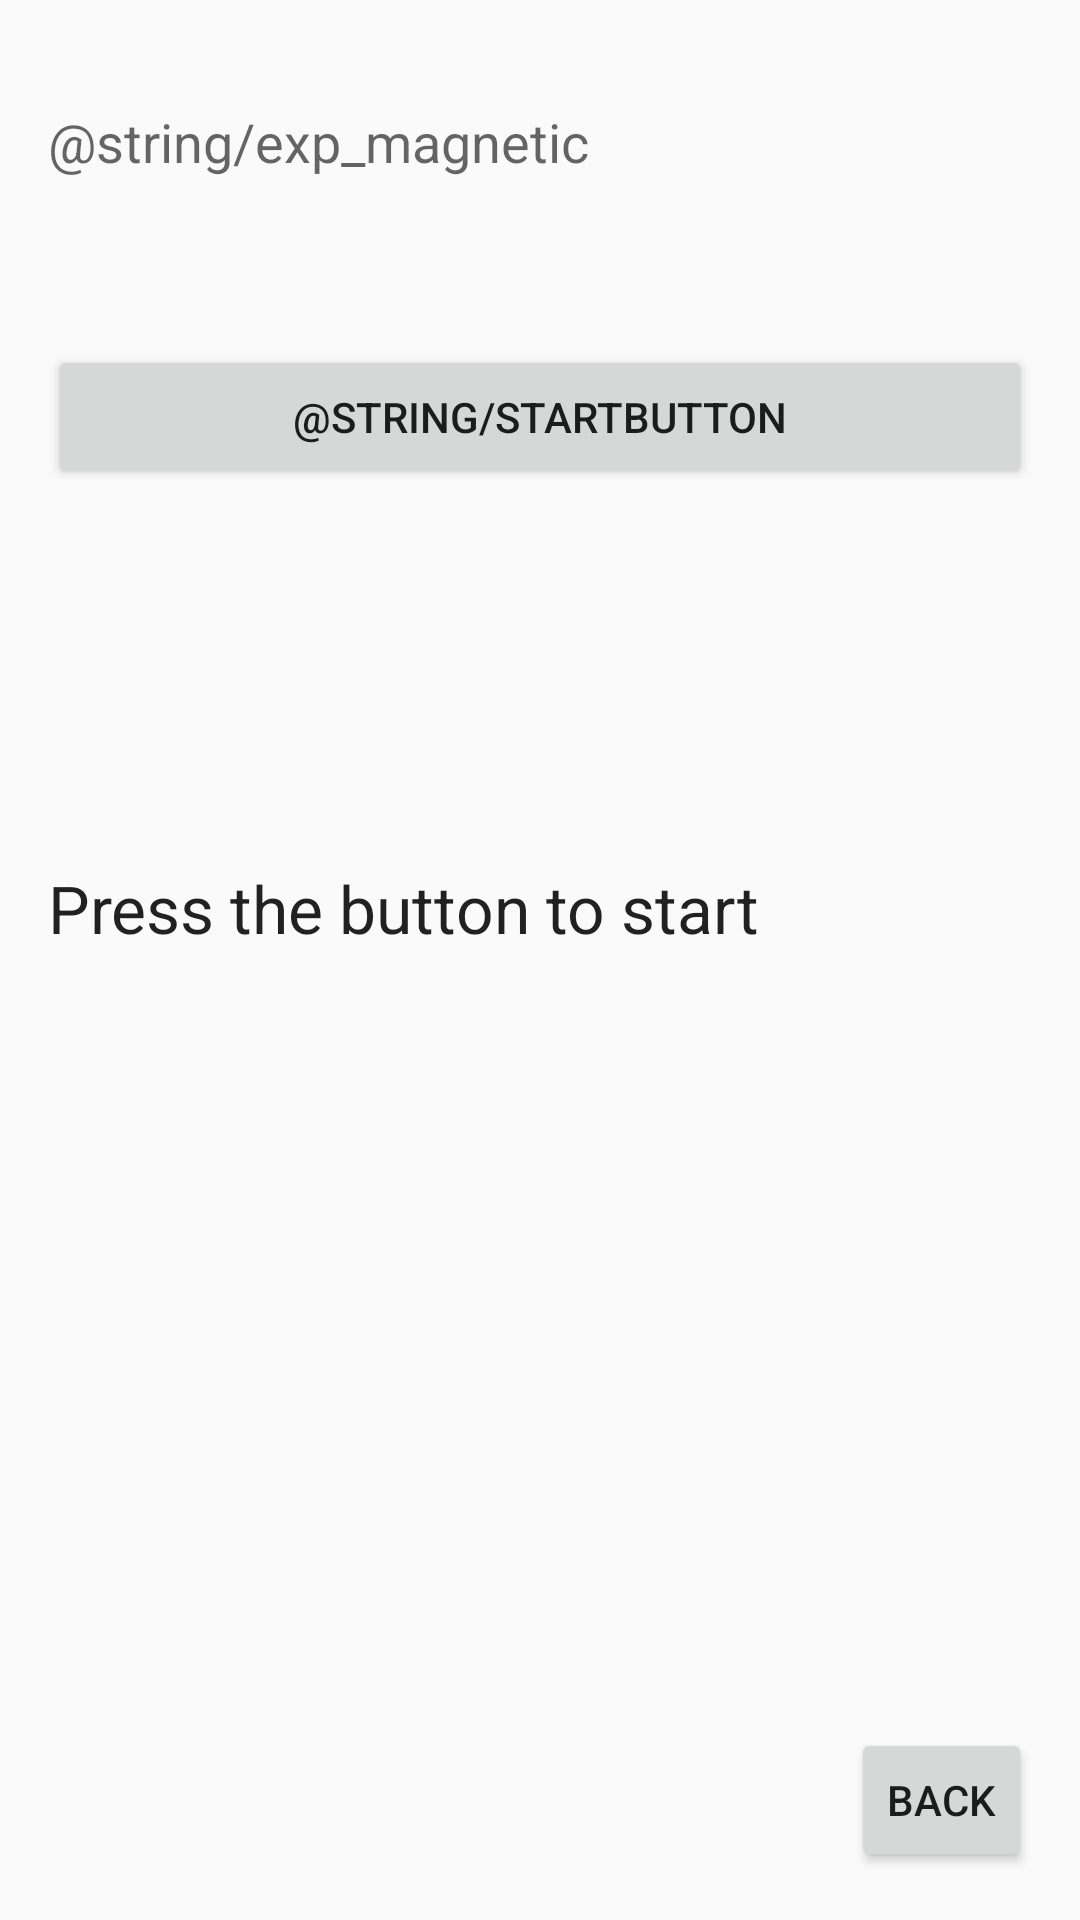

Layout XML and referenced resources for this Android screen:
<!-- AndroidManifest.xml: application theme NoActionBarTheme -->
<!-- res/layout/empty_test3.xml -->
<?xml version="1.0" encoding="utf-8"?>
<RelativeLayout xmlns:android="http://schemas.android.com/apk/res/android"
    xmlns:tools="http://schemas.android.com/tools" android:layout_width="match_parent"
    android:layout_height="match_parent" android:paddingLeft="16dp"
    android:paddingRight="16dp"
    android:paddingTop="16dp"
    android:paddingBottom="16dp" tools:context=".MainActivity">


    <TextView
        android:id="@+id/versnelling"
        android:layout_width="wrap_content"
        android:layout_height="wrap_content" />

    <Button
        android:layout_width="wrap_content"
        android:layout_height="wrap_content"
        android:onClick="startGame"
        android:layout_below="@+id/versnelling"
        android:layout_alignParentLeft="true"
        android:layout_alignParentStart="true"
        android:layout_marginTop="80dp"
        android:layout_alignParentRight="true"
        android:layout_alignParentEnd="true"
        android:text="@string/startbutton"
        android:id="@+id/button" />

    <TextView
        android:layout_width="wrap_content"
        android:layout_height="wrap_content"
        android:textAppearance="?android:attr/textAppearanceMedium"
        android:text="@string/exp_magnetic"
        android:id="@+id/explanation"
        android:layout_below="@+id/versnelling"
        android:layout_alignParentRight="true"
        android:layout_alignParentEnd="true"
        android:layout_alignParentLeft="true"
        android:layout_alignParentStart="true">

    </TextView>

    <TextView
        android:layout_width="wrap_content"
        android:layout_height="wrap_content"
        android:textAppearance="?android:attr/textAppearanceLarge"
        android:text=""
        android:id="@+id/acceleration"
        android:layout_marginTop="42dp"
        android:layout_below="@+id/counter"
        android:layout_alignParentLeft="true"
        android:layout_alignParentStart="true" />

    <TextView
        android:layout_width="wrap_content"
        android:layout_height="wrap_content"
        android:textAppearance="?android:attr/textAppearanceLarge"
        android:text="Press the button to start"
        android:id="@+id/textView2"
        android:layout_below="@+id/textView"
        android:layout_alignParentLeft="true"
        android:layout_alignParentStart="true" />

    <TextView
        android:layout_width="match_parent"
        android:layout_height="wrap_content"
        android:textAppearance="?android:attr/textAppearanceMedium"
        android:text=""
        android:id="@+id/counter"
        android:layout_alignRight="@+id/button"
        android:layout_alignEnd="@+id/button"
        android:layout_below="@+id/button"
        android:layout_alignParentLeft="true"
        android:layout_alignParentStart="true" />

    <TextView
        android:layout_width="wrap_content"
        android:layout_height="wrap_content"
        android:textAppearance="?android:attr/textAppearanceLarge"
        android:text=""
        android:id="@+id/textView"
        android:layout_below="@+id/acceleration"
        android:layout_alignParentLeft="true"
        android:layout_alignParentStart="true" />

    <Button
        style="?android:attr/buttonStyleSmall"
        android:layout_width="wrap_content"
        android:layout_height="wrap_content"
        android:text="Back"
        android:id="@+id/button4"
        android:layout_alignParentBottom="true"
        android:layout_alignParentRight="true"
        android:layout_alignParentEnd="true"
        android:onClick="switchMain"/>


</RelativeLayout>
<!-- resources referenced by this layout -->
<resources>
  <style name="NoActionBarTheme" parent="Theme.AppCompat.Light.NoActionBar">
          <item name="colorPrimary">@color/colorPrimary</item>
          <item name="colorPrimaryDark">@color/colorPrimaryDark</item>
          <item name="colorAccent">@color/colorAccent</item>
      </style>
  <color name="colorPrimary">#ffa000</color>
  <color name="colorPrimaryDark">#ff6f00</color>
  <color name="colorAccent">#FF4081</color>
</resources>
